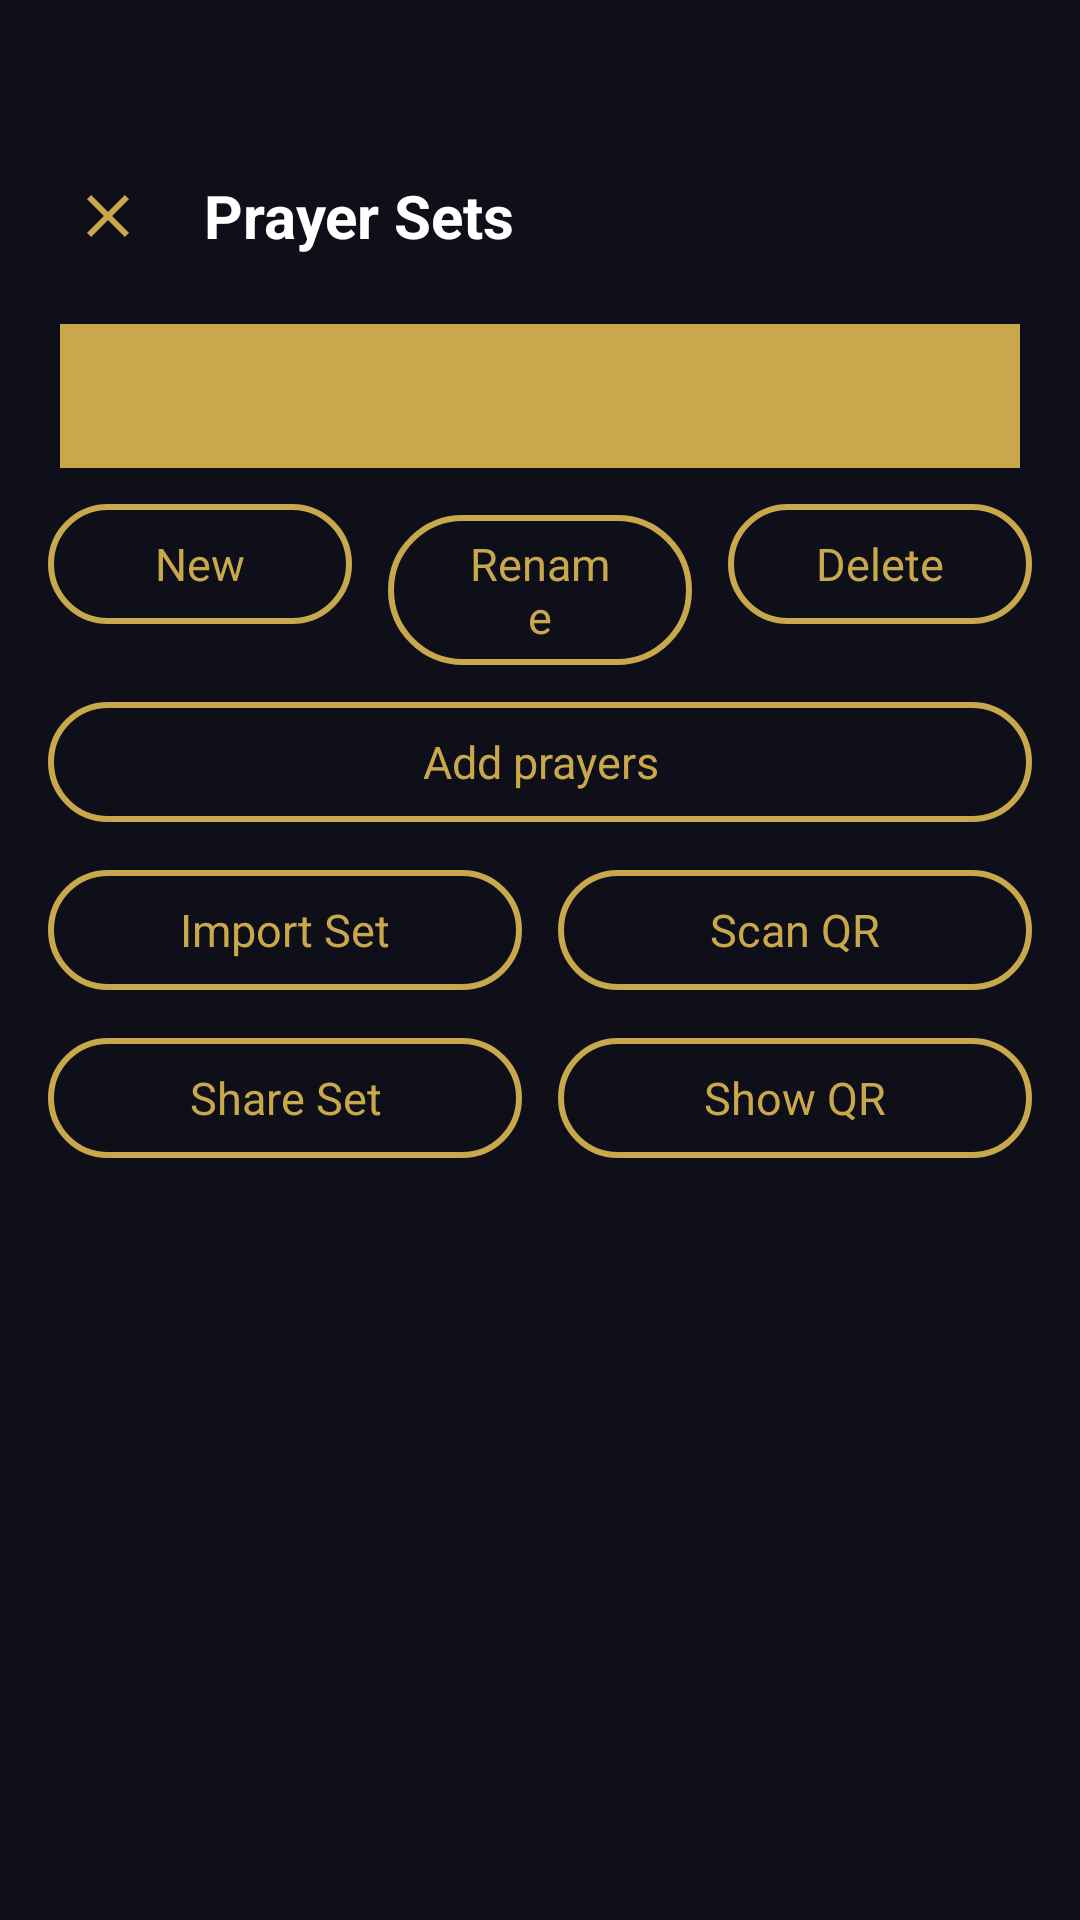

Android layout source for this screen:
<!-- AndroidManifest.xml: activity theme Theme.Japa -->
<!-- res/layout/activity_prayer_set.xml -->
<?xml version="1.0" encoding="utf-8"?>
<LinearLayout xmlns:android="http://schemas.android.com/apk/res/android"
    xmlns:app="http://schemas.android.com/apk/res-auto"
    xmlns:tools="http://schemas.android.com/tools"
    android:layout_width="match_parent"
    android:layout_height="match_parent"
    android:background="@color/bg_dark"
    android:orientation="vertical"
    tools:context=".PrayerSetActivity">

    <LinearLayout
        android:layout_width="match_parent"
        android:layout_height="wrap_content"
        android:gravity="center_vertical"
        android:orientation="horizontal"
        android:paddingHorizontal="12dp"
        android:paddingTop="48dp">

        <ImageButton
            android:id="@+id/btn_set_close"
            android:layout_width="48dp"
            android:layout_height="48dp"
            android:background="?attr/selectableItemBackgroundBorderless"
            android:contentDescription="@string/close"
            android:src="@drawable/ic_close"
            app:tint="@color/accent_gold" />

        <TextView
            android:layout_width="0dp"
            android:layout_height="wrap_content"
            android:layout_marginStart="8dp"
            android:layout_weight="1"
            android:text="@string/sets_title"
            android:textColor="@color/text_primary"
            android:textSize="20sp"
            android:textStyle="bold" />
    </LinearLayout>

    <Spinner
        android:id="@+id/spinner_sets"
        style="@style/SpinnerStyle"
        android:layout_width="match_parent"
        android:layout_marginHorizontal="20dp"
        android:layout_marginTop="12dp" />

    <LinearLayout
        android:layout_width="match_parent"
        android:layout_height="wrap_content"
        android:orientation="horizontal"
        android:paddingHorizontal="16dp"
        android:paddingTop="8dp">

        <com.google.android.material.button.MaterialButton
            android:id="@+id/btn_set_new"
            style="@style/Widget.Material3.Button.OutlinedButton"
            android:layout_width="0dp"
            android:layout_height="wrap_content"
            android:layout_marginEnd="6dp"
            android:layout_weight="1"
            android:text="@string/new_set"
            android:textColor="@color/accent_gold"
            android:textSize="15sp"
            app:strokeColor="@color/accent_gold"
            app:strokeWidth="2dp" />

        <com.google.android.material.button.MaterialButton
            android:id="@+id/btn_set_rename"
            style="@style/Widget.Material3.Button.OutlinedButton"
            android:layout_width="0dp"
            android:layout_height="wrap_content"
            android:layout_marginHorizontal="6dp"
            android:layout_weight="1"
            android:text="@string/rename_set"
            android:textColor="@color/accent_gold"
            android:textSize="15sp"
            app:strokeColor="@color/accent_gold"
            app:strokeWidth="2dp" />

        <com.google.android.material.button.MaterialButton
            android:id="@+id/btn_set_delete"
            style="@style/Widget.Material3.Button.OutlinedButton"
            android:layout_width="0dp"
            android:layout_height="wrap_content"
            android:layout_marginStart="6dp"
            android:layout_weight="1"
            android:text="@string/delete_set"
            android:textColor="@color/accent_gold"
            android:textSize="15sp"
            app:strokeColor="@color/accent_gold"
            app:strokeWidth="2dp" />
    </LinearLayout>

    <com.google.android.material.button.MaterialButton
        android:id="@+id/btn_set_add_prayers"
        style="@style/Widget.Material3.Button.OutlinedButton"
        android:layout_width="match_parent"
        android:layout_height="wrap_content"
        android:layout_marginHorizontal="16dp"
        android:layout_marginTop="8dp"
        android:text="@string/add_prayers"
        android:textColor="@color/accent_gold"
        android:textSize="15sp"
        app:strokeColor="@color/accent_gold"
        app:strokeWidth="2dp" />

    <LinearLayout
        android:layout_width="match_parent"
        android:layout_height="wrap_content"
        android:orientation="horizontal"
        android:paddingHorizontal="16dp"
        android:paddingTop="8dp">

        <com.google.android.material.button.MaterialButton
            android:id="@+id/btn_set_import"
            style="@style/Widget.Material3.Button.OutlinedButton"
            android:layout_width="0dp"
            android:layout_height="wrap_content"
            android:layout_marginEnd="6dp"
            android:layout_weight="1"
            android:text="@string/import_prayers"
            android:textColor="@color/accent_gold"
            android:textSize="15sp"
            app:strokeColor="@color/accent_gold"
            app:strokeWidth="2dp" />

        <com.google.android.material.button.MaterialButton
            android:id="@+id/btn_set_scan"
            style="@style/Widget.Material3.Button.OutlinedButton"
            android:layout_width="0dp"
            android:layout_height="wrap_content"
            android:layout_marginStart="6dp"
            android:layout_weight="1"
            android:text="@string/scan_qr"
            android:textColor="@color/accent_gold"
            android:textSize="15sp"
            app:strokeColor="@color/accent_gold"
            app:strokeWidth="2dp" />
    </LinearLayout>

    <LinearLayout
        android:layout_width="match_parent"
        android:layout_height="wrap_content"
        android:orientation="horizontal"
        android:paddingHorizontal="16dp"
        android:paddingTop="8dp">

        <com.google.android.material.button.MaterialButton
            android:id="@+id/btn_set_share"
            style="@style/Widget.Material3.Button.OutlinedButton"
            android:layout_width="0dp"
            android:layout_height="wrap_content"
            android:layout_marginEnd="6dp"
            android:layout_weight="1"
            android:text="@string/share_set"
            android:textColor="@color/accent_gold"
            android:textSize="15sp"
            app:strokeColor="@color/accent_gold"
            app:strokeWidth="2dp" />

        <com.google.android.material.button.MaterialButton
            android:id="@+id/btn_set_qr"
            style="@style/Widget.Material3.Button.OutlinedButton"
            android:layout_width="0dp"
            android:layout_height="wrap_content"
            android:layout_marginStart="6dp"
            android:layout_weight="1"
            android:text="@string/show_qr"
            android:textColor="@color/accent_gold"
            android:textSize="15sp"
            app:strokeColor="@color/accent_gold"
            app:strokeWidth="2dp" />
    </LinearLayout>

    <FrameLayout
        android:layout_width="match_parent"
        android:layout_height="0dp"
        android:layout_weight="1">

        <androidx.recyclerview.widget.RecyclerView
            android:id="@+id/list_set_members"
            android:layout_width="match_parent"
            android:layout_height="match_parent"
            android:paddingHorizontal="8dp"
            android:paddingTop="8dp"
            android:paddingBottom="52dp"
            android:clipToPadding="false" />

        <TextView
            android:id="@+id/tv_set_empty"
            android:layout_width="wrap_content"
            android:layout_height="wrap_content"
            android:layout_gravity="center"
            android:gravity="center"
            android:padding="24dp"
            android:textColor="@color/text_secondary"
            android:textSize="16sp"
            tools:text="This set is empty." />
    </FrameLayout>

</LinearLayout>
<!-- resources referenced by this layout -->
<resources>
  <color name="accent_gold">#FFC9A84C</color>
  <color name="bg_dark">#FF0F0F1A</color>
  <color name="text_primary">#FFFFFFFF</color>
  <color name="text_secondary">#FFB0B0C8</color>
  <!-- drawable ic_close (drawable) -->
  <?xml version="1.0" encoding="utf-8"?>
  <vector xmlns:android="http://schemas.android.com/apk/res/android"
      android:width="24dp"
      android:height="24dp"
      android:viewportWidth="24"
      android:viewportHeight="24">
      <path
          android:fillColor="@android:color/white"
          android:pathData="M19,6.41L17.59,5 12,10.59 6.41,5 5,6.41 10.59,12
              5,17.59 6.41,19 12,13.41 17.59,19 19,17.59 13.41,12z" />
  </vector>
  <string name="add_prayers">Add prayers</string>
  <string name="close">Close</string>
  <string name="delete_set">Delete</string>
  <string name="import_prayers">Import Set</string>
  <string name="new_set">New</string>
  <string name="rename_set">Rename</string>
  <string name="scan_qr">Scan QR</string>
  <string name="sets_title">Prayer Sets</string>
  <string name="share_set">Share Set</string>
  <string name="show_qr">Show QR</string>
  <style name="SpinnerStyle">
          <item name="android:textSize">24sp</item> 
          <item name="android:textColor">@color/white</item> 
          <item name="android:padding">8dp</item> 
          <item name="android:layout_width">wrap_content</item> 
          <item name="android:layout_height">48dp</item> 
          <item name="android:background">@color/accent_gold</item> 
          <item name="android:popupBackground">@color/accent_gold</item> 
          <item name="android:editable">false</item>
      </style>
  <style name="Theme.Japa" parent="Theme.MaterialComponents.DayNight.NoActionBar">
          <item name="colorPrimary">@color/accent_gold</item>
          <item name="colorPrimaryVariant">@color/accent_gold</item>
          <item name="colorOnPrimary">@color/black</item>
          <item name="colorSecondary">@color/accent_gold</item>
          <item name="colorOnSecondary">@color/black</item>
          <item name="android:colorBackground">@color/bg_dark</item>
          <item name="colorSurface">@color/bg_dark</item>
          <item name="colorOnSurface">@color/text_primary</item>
          <item name="colorOnBackground">@color/text_primary</item>
          <item name="android:statusBarColor">@color/bg_dark</item>
          <item name="android:navigationBarColor">@color/bg_dark</item>
          <item name="android:windowLightStatusBar">false</item>
      </style>
  <color name="white">#FFFFFFFF</color>
  <color name="black">#FF000000</color>
</resources>
